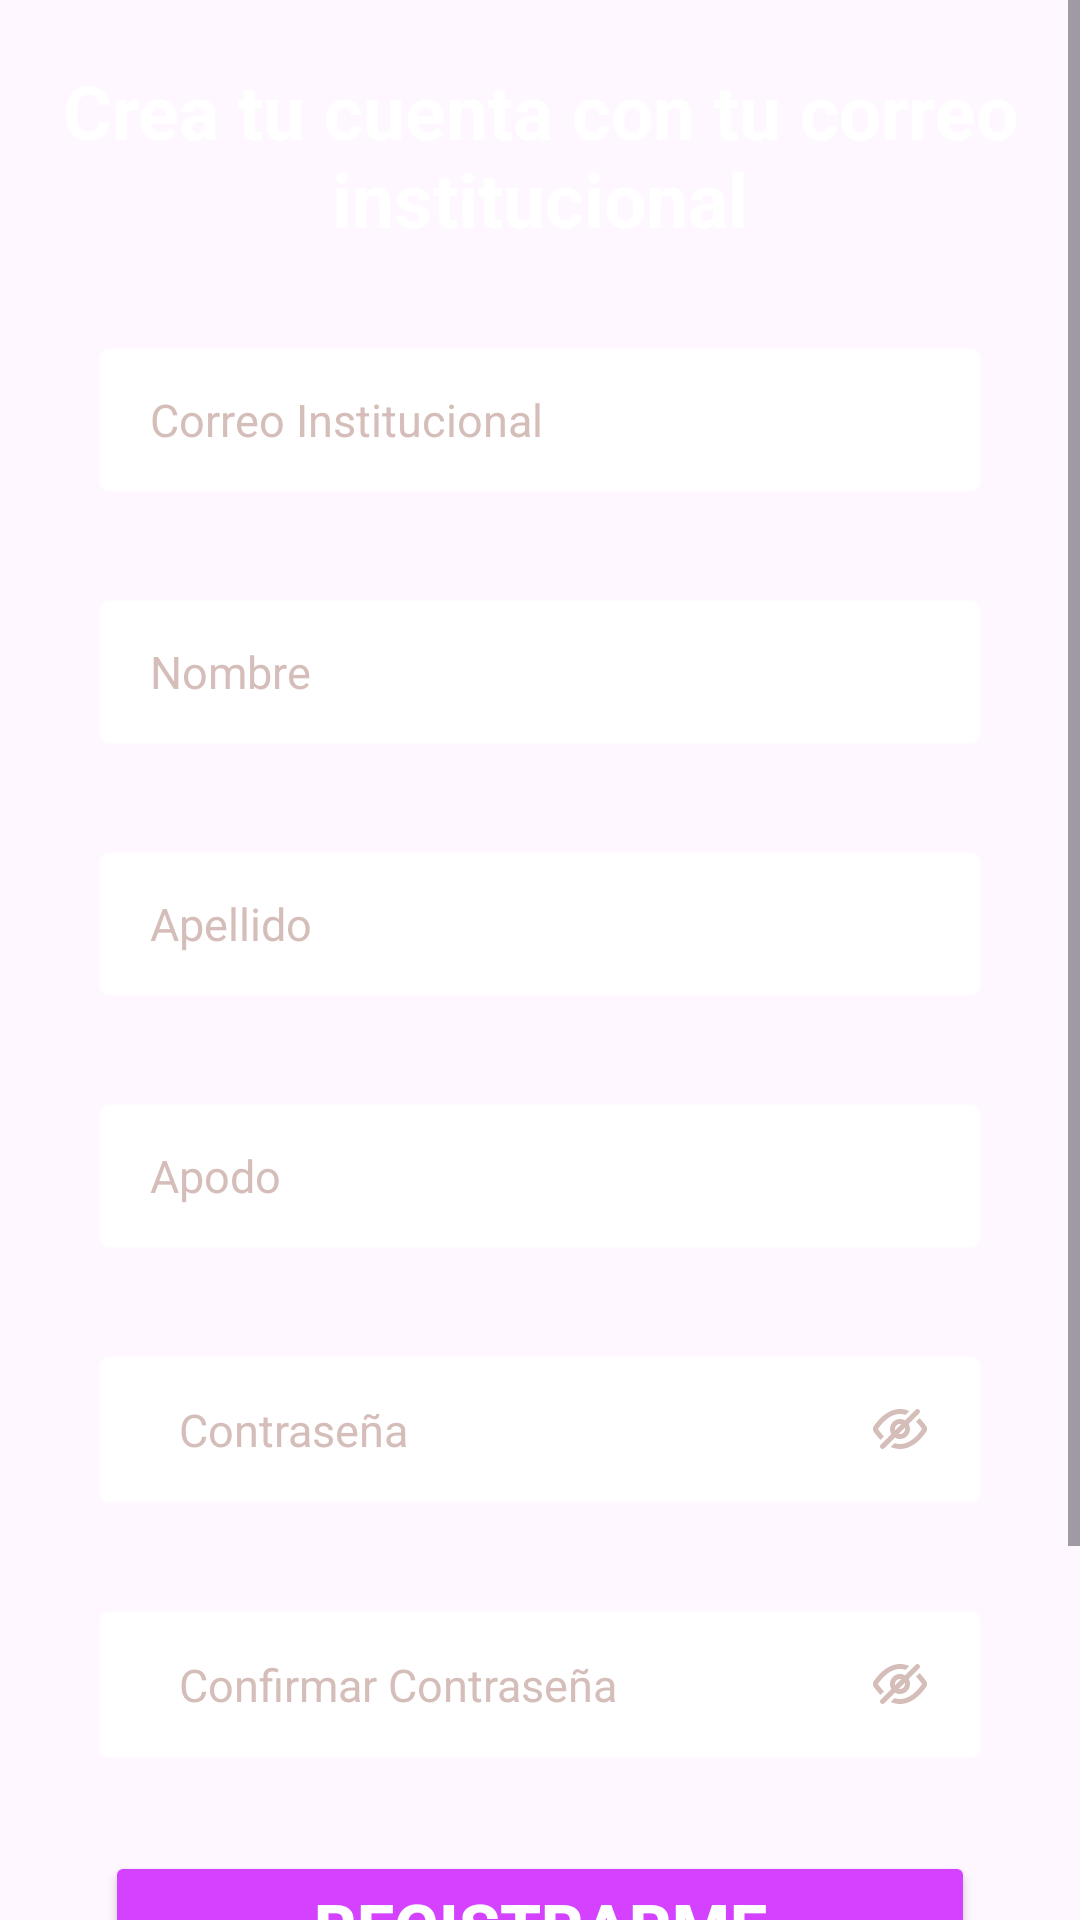

This screen was rendered from an Android layout file. Write that file and the resources it references.
<!-- AndroidManifest.xml: application theme Theme.MatchUpp -->
<!-- res/layout/activity_register.xml -->
<?xml version="1.0" encoding="utf-8"?>
<ScrollView xmlns:android="http://schemas.android.com/apk/res/android"
    xmlns:app="http://schemas.android.com/apk/res-auto"
    xmlns:tools="http://schemas.android.com/tools"
    android:layout_width="match_parent"
    android:layout_height="match_parent"
    android:background="@drawable/fondo">

    <LinearLayout
        android:layout_marginTop="20dp"
        android:layout_width="match_parent"
        android:layout_height="wrap_content"
        android:gravity="center"
        android:orientation="vertical"
        tools:context=".Registro.Register">

    <TextView
        android:layout_width="wrap_content"
        android:layout_height="wrap_content"
        android:layout_gravity="center"
        android:textSize="25sp"
        android:textStyle="bold"
        android:textColor="@color/white"
        android:text="Crea tu cuenta con tu correo institucional"
        android:textAlignment="center"
        />

    <EditText
        android:id="@+id/et_mail_register"
        android:layout_width="match_parent"
        android:layout_height="54dp"
        android:background="@android:drawable/editbox_background_normal"
        android:backgroundTint="@color/white"
        android:drawablePadding="5dp"
        android:paddingStart="20dp"
        android:paddingEnd="20dp"
        android:layout_marginStart="30dp"
        android:layout_marginEnd="30dp"
        android:layout_marginTop="30dp"
        android:hint="Correo Institucional"
        android:inputType="textEmailAddress"
        android:textColor="@color/white"
        android:textColorHint="@color/gris"
        android:textSize="15sp"
        android:maxLines="1"
        />
    <EditText
        android:id="@+id/et_nombre"
        android:layout_width="match_parent"
        android:layout_height="54dp"
        android:background="@android:drawable/editbox_background_normal"
        android:backgroundTint="@color/white"
        android:drawablePadding="5dp"
        android:paddingStart="20dp"
        android:paddingEnd="20dp"
        android:layout_marginStart="30dp"
        android:layout_marginEnd="30dp"
        android:layout_marginTop="30dp"
        android:hint="Nombre"
        android:inputType="text"
        android:textColor="@color/white"
        android:textColorHint="@color/gris"
        android:textSize="15sp"
        android:maxLines="1"
        />
    <EditText
        android:id="@+id/et_apellido"
        android:layout_width="match_parent"
        android:layout_height="54dp"
        android:background="@android:drawable/editbox_background_normal"
        android:backgroundTint="@color/white"
        android:drawablePadding="5dp"
        android:paddingStart="20dp"
        android:paddingEnd="20dp"
        android:layout_marginStart="30dp"
        android:layout_marginEnd="30dp"
        android:layout_marginTop="30dp"
        android:hint="Apellido"
        android:inputType="text"
        android:textColor="@color/white"
        android:textColorHint="@color/gris"
        android:textSize="15sp"
        android:maxLines="1"
        />
    <EditText
        android:id="@+id/et_apodo"
        android:layout_width="match_parent"
        android:layout_height="54dp"
        android:background="@android:drawable/editbox_background_normal"
        android:backgroundTint="@color/white"
        android:drawablePadding="5dp"
        android:paddingStart="20dp"
        android:paddingEnd="20dp"
        android:layout_marginStart="30dp"
        android:layout_marginEnd="30dp"
        android:layout_marginTop="30dp"
        android:hint="Apodo"
        android:inputType="text"
        android:textColor="@color/white"
        android:textColorHint="@color/gris"
        android:textSize="15sp"
        android:maxLines="1"
        />
    <RelativeLayout
        android:layout_width="match_parent"
        android:layout_height="55dp"
        android:layout_marginStart="30dp"
        android:layout_marginEnd="30dp"
        android:layout_marginTop="30dp"
        android:background="@android:drawable/editbox_background_normal"
        android:backgroundTint="@color/white">

        <EditText
            android:id="@+id/et_pass"
            android:layout_toStartOf="@+id/passwordIcon"
            android:layout_width="match_parent"
            android:layout_height="match_parent"
            android:background="@android:drawable/editbox_background_normal"
            android:hint="Contraseña"
            android:backgroundTint="@color/white"
            android:textColorHint="@color/gris"
            android:textColor="@color/gris"
            android:paddingStart="20dp"
            android:paddingEnd="20dp"
            android:textSize="15sp"
            android:inputType="textPassword"
            android:maxLines="1"
            />

        <ImageView
            android:id="@+id/passwordIcon"
            android:layout_width="40dp"
            android:layout_height="40dp"
            android:layout_alignParentEnd="true"
            android:layout_centerVertical="true"
            android:adjustViewBounds="true"
            android:padding="10dp"
            android:src="@drawable/eye_closed" />

    </RelativeLayout>
    <RelativeLayout
        android:layout_width="match_parent"
        android:layout_height="55dp"
        android:layout_marginStart="30dp"
        android:layout_marginEnd="30dp"
        android:layout_marginTop="30dp"
        android:background="@android:drawable/editbox_background_normal"
        android:backgroundTint="@color/white">

        <EditText
            android:id="@+id/et_pass_confirm"
            android:layout_toStartOf="@+id/passwordConIcon"
            android:layout_width="match_parent"
            android:layout_height="match_parent"
            android:background="@android:drawable/editbox_background_normal"
            android:hint="Confirmar Contraseña"
            android:backgroundTint="@color/white"
            android:textColorHint="@color/gris"
            android:textColor="@color/white"
            android:paddingStart="20dp"
            android:paddingEnd="20dp"
            android:textSize="15sp"
            android:inputType="textPassword"
            android:maxLines="1"
            />

        <ImageView
            android:id="@+id/passwordConIcon"
            android:layout_width="40dp"
            android:layout_height="40dp"
            android:layout_alignParentEnd="true"
            android:layout_centerVertical="true"
            android:adjustViewBounds="true"
            android:padding="10dp"
            android:src="@drawable/eye_closed" />

    </RelativeLayout>
        <Button
            android:id="@+id/btn_registrarme_register"
            android:layout_width="match_parent"
            android:layout_height="50dp"
            android:layout_marginTop="28dp"
            android:backgroundTint="@color/purple_cool"
            android:text="Registrarme"
            android:textColor="@color/white"
            android:textSize="22sp"
            android:textStyle="bold"
            android:paddingStart="20dp"
            android:paddingEnd="20dp"
            android:layout_marginStart="35dp"
            android:layout_marginEnd="35dp"
             />
        <Button
            android:id="@+id/btn_cancelar"
            android:layout_width="match_parent"
            android:layout_height="50dp"
            android:layout_marginTop="28dp"
            android:layout_marginBottom="50dp"
            android:backgroundTint="@android:color/transparent"
            android:text="Cancelar"
            android:textColor="@color/purple_txt"
            android:textSize="22sp"
            android:textStyle="bold"
            android:paddingStart="20dp"
            android:paddingEnd="20dp"
            android:layout_marginStart="35dp"
            android:layout_marginEnd="35dp"
            />

</LinearLayout>
</ScrollView>
<!-- resources referenced by this layout -->
<resources>
  <color name="gris">#D5BEB9</color>
  <color name="purple_cool">#D441FF</color>
  <color name="purple_txt">#D441FF</color>
  <color name="white">#FFFFFFFF</color>
  <!-- drawable eye_closed (drawable) -->
  <vector android:height="20dp" android:viewportHeight="24"
      android:viewportWidth="24" android:width="20dp" xmlns:android="http://schemas.android.com/apk/res/android">
      <path android:fillColor="#D5BEB9" android:fillType="evenOdd" android:pathData="M19.707,5.707C20.098,5.317 20.098,4.683 19.707,4.293C19.317,3.902 18.683,3.902 18.293,4.293L14.032,8.554C13.436,8.202 12.742,8 12,8C9.791,8 8,9.791 8,12C8,12.742 8.202,13.436 8.554,14.032L4.293,18.293C3.902,18.683 3.902,19.317 4.293,19.707C4.683,20.098 5.317,20.098 5.707,19.707L9.968,15.446C10.564,15.798 11.258,16 12,16C14.209,16 16,14.209 16,12C16,11.258 15.798,10.564 15.446,9.968L19.707,5.707ZM12.518,10.068C12.353,10.024 12.179,10 12,10C10.895,10 10,10.895 10,12C10,12.179 10.024,12.353 10.068,12.518L12.518,10.068ZM11.482,13.932L13.932,11.482C13.976,11.647 14,11.821 14,12C14,13.105 13.105,14 12,14C11.821,14 11.647,13.976 11.482,13.932ZM15.765,4.821C14.629,4.32 13.368,4 12,4C9.148,4 6.757,5.395 4.998,6.906C3.233,8.423 2.008,10.138 1.464,10.97C1.053,11.599 1.053,12.401 1.464,13.03C1.923,13.733 2.867,15.064 4.212,16.374L5.626,14.96C4.456,13.823 3.611,12.653 3.18,12C3.69,11.227 4.778,9.732 6.301,8.423C7.874,7.072 9.816,6 12,6C12.772,6 13.514,6.134 14.219,6.367L15.765,4.821ZM12,18C11.228,18 10.487,17.866 9.781,17.633L8.235,19.179C9.371,19.68 10.633,20 12,20C14.852,20 17.243,18.605 19.002,17.094C20.767,15.577 21.993,13.862 22.536,13.03C22.947,12.401 22.947,11.599 22.536,10.97C22.077,10.267 21.133,8.936 19.788,7.626L18.374,9.04C19.545,10.177 20.389,11.347 20.82,12C20.31,12.773 19.222,14.268 17.699,15.577C16.126,16.928 14.184,18 12,18Z"/>
  </vector>
  <style name="Theme.MatchUpp" parent="Base.Theme.MatchUpp" />
  <style name="Base.Theme.MatchUpp" parent="Theme.Material3.DayNight.NoActionBar">
          
          
      </style>
</resources>
